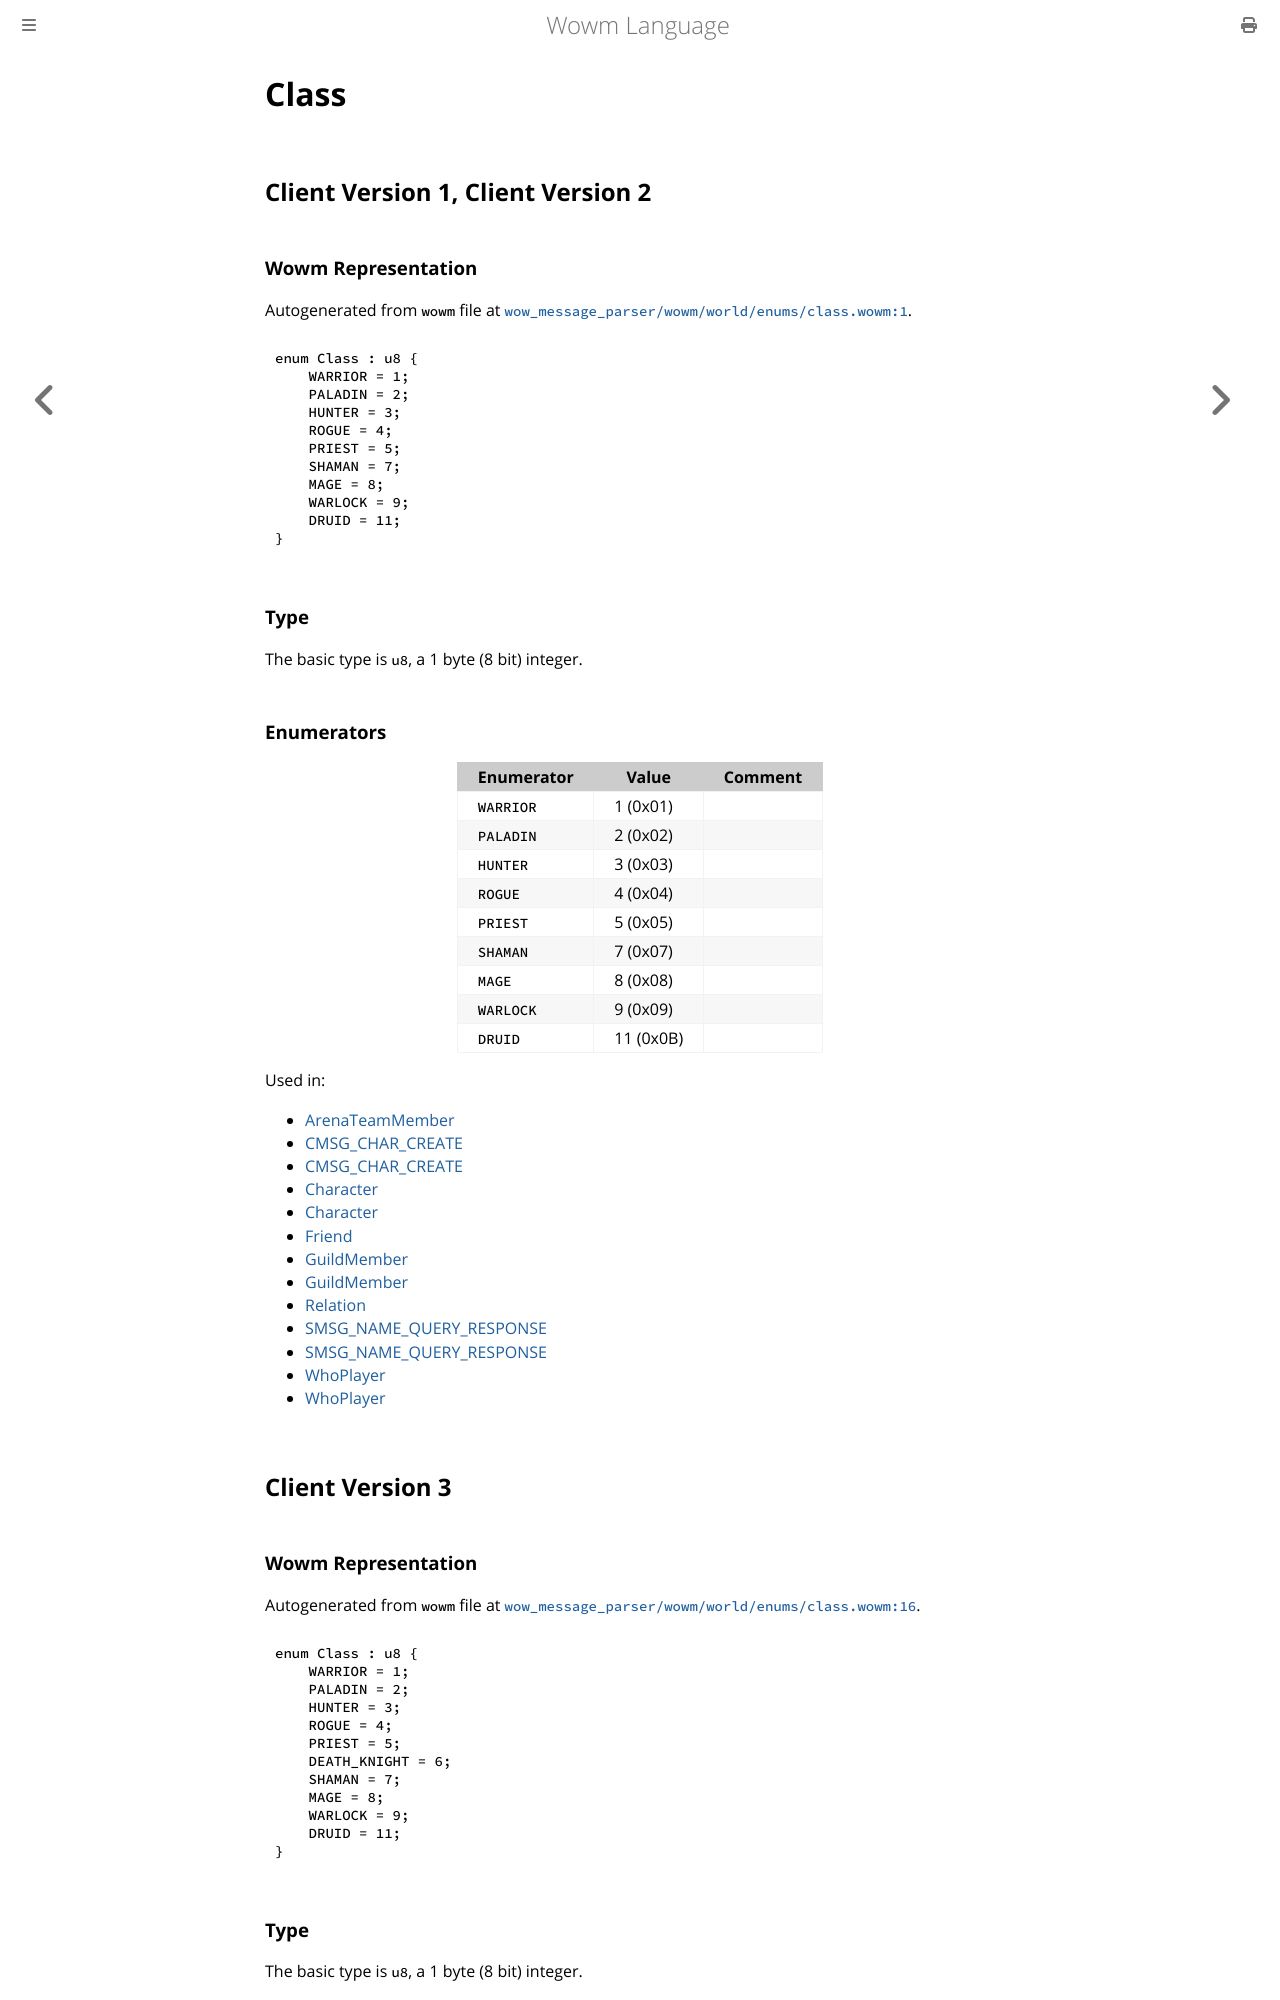

repository: gtker/wow_messages · page: docs/class.html · generator: mdbook

# Class

## Client Version 1, Client Version 2

### Wowm Representation

Autogenerated from `wowm` file at [`wow_message_parser/wowm/world/enums/class.wowm:1`](https://github.com/gtker/wow_messages/tree/main/wow_message_parser/wowm/world/enums/class.wowm#L1).

```rust,ignore
enum Class : u8 {
    WARRIOR = 1;
    PALADIN = 2;
    HUNTER = 3;
    ROGUE = 4;
    PRIEST = 5;
    SHAMAN = 7;
    MAGE = 8;
    WARLOCK = 9;
    DRUID = 11;
}
```
### Type
The basic type is `u8`, a 1 byte (8 bit) integer.
### Enumerators
| Enumerator | Value  | Comment |
| --------- | -------- | ------- |
| `WARRIOR` | 1 (0x01) |  |
| `PALADIN` | 2 (0x02) |  |
| `HUNTER` | 3 (0x03) |  |
| `ROGUE` | 4 (0x04) |  |
| `PRIEST` | 5 (0x05) |  |
| `SHAMAN` | 7 (0x07) |  |
| `MAGE` | 8 (0x08) |  |
| `WARLOCK` | 9 (0x09) |  |
| `DRUID` | 11 (0x0B) |  |

Used in:
* [ArenaTeamMember](arenateammember.md)
* [CMSG_CHAR_CREATE](cmsg_char_create.md)
* [CMSG_CHAR_CREATE](cmsg_char_create.md)
* [Character](character.md)
* [Character](character.md)
* [Friend](friend.md)
* [GuildMember](guildmember.md)
* [GuildMember](guildmember.md)
* [Relation](relation.md)
* [SMSG_NAME_QUERY_RESPONSE](smsg_name_query_response.md)
* [SMSG_NAME_QUERY_RESPONSE](smsg_name_query_response.md)
* [WhoPlayer](whoplayer.md)
* [WhoPlayer](whoplayer.md)

## Client Version 3

### Wowm Representation

Autogenerated from `wowm` file at [`wow_message_parser/wowm/world/enums/class.wowm:16`](https://github.com/gtker/wow_messages/tree/main/wow_message_parser/wowm/world/enums/class.wowm#L16).

```rust,ignore
enum Class : u8 {
    WARRIOR = 1;
    PALADIN = 2;
    HUNTER = 3;
    ROGUE = 4;
    PRIEST = 5;
    DEATH_KNIGHT = 6;
    SHAMAN = 7;
    MAGE = 8;
    WARLOCK = 9;
    DRUID = 11;
}
```
### Type
The basic type is `u8`, a 1 byte (8 bit) integer.
